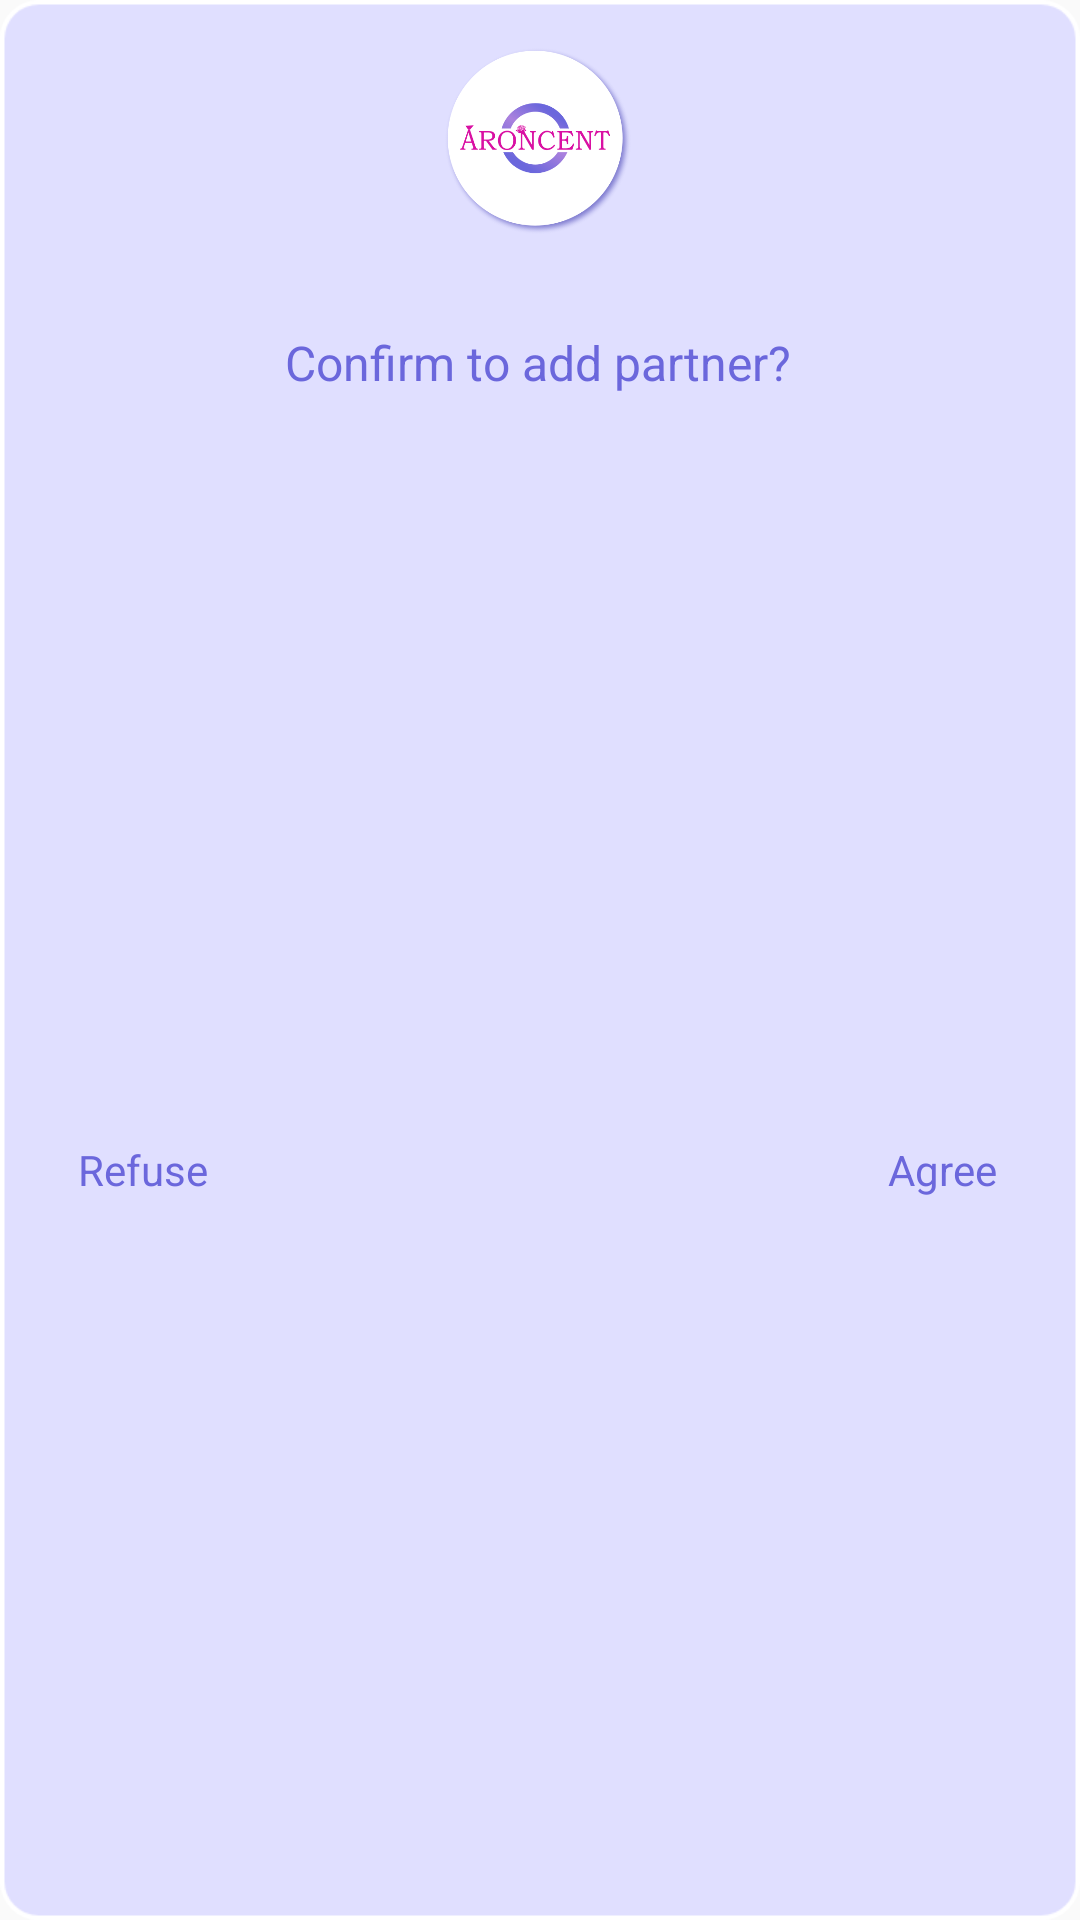

Write the Android layout XML for this screen, with the resource values it uses.
<!-- AndroidManifest.xml: application theme Theme.Aroncent -->
<!-- res/layout/dialog_partner_add.xml -->
<?xml version="1.0" encoding="utf-8"?>
<androidx.constraintlayout.widget.ConstraintLayout xmlns:android="http://schemas.android.com/apk/res/android"
    xmlns:app="http://schemas.android.com/apk/res-auto"
    android:layout_width="match_parent"
    android:layout_height="wrap_content"
    android:layout_marginStart="@dimen/dp_24"
    android:layout_marginEnd="@dimen/dp_24"
    android:background="@drawable/dialog_bg"
    android:orientation="vertical">


    <TextView
        android:id="@+id/textView22"
        android:layout_width="0dp"
        android:layout_height="wrap_content"
        android:gravity="center"
        android:layout_marginTop="@dimen/dp_12"
        android:text="Confirm to add partner?"
        android:textColor="@color/textCountry"
        android:textSize="@dimen/sp_16"
        app:layout_constraintEnd_toEndOf="@+id/tv_name"
        app:layout_constraintHorizontal_bias="0.0"
        app:layout_constraintStart_toStartOf="@+id/tv_name"
        app:layout_constraintTop_toBottomOf="@+id/tv_name" />

    <ImageView
        android:id="@+id/iv_head"
        android:layout_width="@dimen/dp_64"
        android:layout_height="@dimen/dp_64"
        android:adjustViewBounds="true"
        app:layout_constraintEnd_toEndOf="parent"
        app:layout_constraintStart_toStartOf="parent"
        app:layout_constraintTop_toTopOf="parent"
        app:srcCompat="@drawable/circle_logo" />

    <TextView
        android:id="@+id/tv_name"
        android:layout_width="0dp"
        android:layout_height="wrap_content"
        android:layout_marginStart="@dimen/dp_12"
        android:layout_marginEnd="@dimen/dp_12"
        android:gravity="center"
        android:text=""
        android:textColor="@color/textCountry"
        app:layout_constraintEnd_toEndOf="parent"
        app:layout_constraintStart_toStartOf="parent"
        app:layout_constraintTop_toBottomOf="@+id/iv_head" />

    <TextView
        android:id="@+id/tv_cancel"
        android:layout_width="wrap_content"
        android:layout_height="wrap_content"
        android:layout_marginTop="36dp"
        android:text="Refuse"
        android:layout_marginBottom="@dimen/dp_12"
        android:textColor="@color/textCountry"
        android:textSize="@dimen/sp_14"
        app:layout_constraintBottom_toBottomOf="parent"
        app:layout_constraintStart_toStartOf="@+id/textView22"
        app:layout_constraintTop_toBottomOf="@+id/textView22" />

    <TextView
        android:id="@+id/tv_confirm"
        android:layout_width="wrap_content"
        android:layout_height="wrap_content"
        android:text="Agree"
        android:textSize="@dimen/sp_14"
        android:textColor="@color/textCountry"
        app:layout_constraintBottom_toBottomOf="@+id/tv_cancel"
        app:layout_constraintEnd_toEndOf="@+id/textView22"
        app:layout_constraintTop_toTopOf="@+id/tv_cancel" />

</androidx.constraintlayout.widget.ConstraintLayout>
<!-- resources referenced by this layout -->
<resources>
  <color name="textCountry">#6B67DC</color>
  <dimen name="dp_12">12dp</dimen>
  <dimen name="dp_24">24dp</dimen>
  <dimen name="dp_64">64dp</dimen>
  <dimen name="sp_14">14sp</dimen>
  <dimen name="sp_16">16sp</dimen>
  <!-- drawable circle_logo: png bitmap (drawable-xhdpi, 33878 bytes) -->
  <style name="Theme.Aroncent" parent="Theme.AppCompat.DayNight.NoActionBar">
          
          <item name="colorPrimary">@color/purple_200</item>
          <item name="colorAccent">@color/purple_200</item>
          <item name="colorPrimaryVariant">@color/purple_700</item>
          <item name="colorOnPrimary">@color/white</item>
          
          <item name="colorSecondary">@color/teal_200</item>
          <item name="colorSecondaryVariant">@color/teal_700</item>
          <item name="colorOnSecondary">@color/black</item>
          
          <item name="android:statusBarColor" tools:targetApi="l">?attr/colorPrimaryVariant</item>
          
      </style>
  <color name="purple_200">#FFBB86FC</color>
  <color name="purple_700">#FF3700B3</color>
  <color name="white">#FFFFFFFF</color>
  <color name="teal_200">#FF03DAC5</color>
  <color name="teal_700">#FF018786</color>
  <color name="black">#FF000000</color>
</resources>
